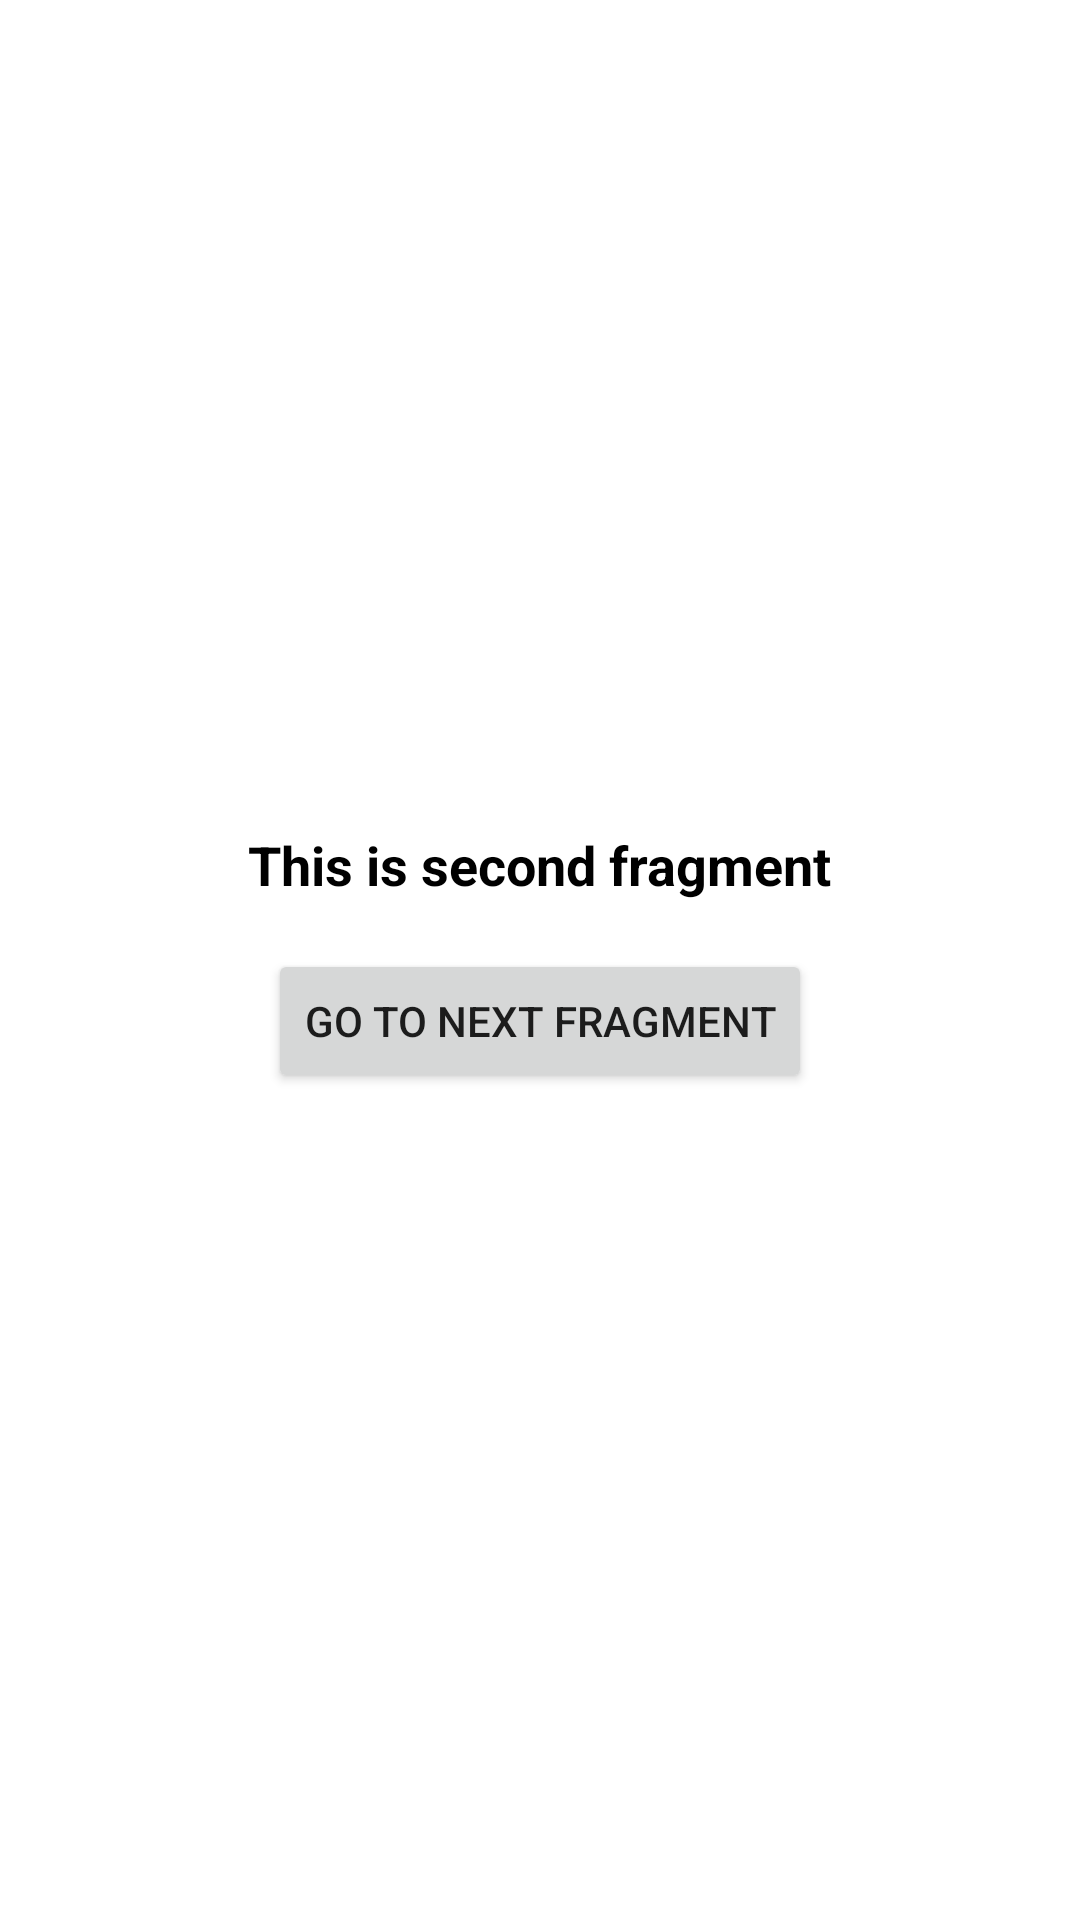

Here is an Android app screen rendered from its layout file. Give the layout XML and the strings, colors and styles it references.
<!-- AndroidManifest.xml: application theme Theme.NavigationComponents -->
<!-- res/layout/second_fragment.xml -->
<?xml version="1.0" encoding="utf-8"?>
<androidx.constraintlayout.widget.ConstraintLayout xmlns:android="http://schemas.android.com/apk/res/android"
    xmlns:app="http://schemas.android.com/apk/res-auto"
    android:layout_width="match_parent"
    android:layout_height="match_parent">

    <TextView
        android:id="@+id/thirdFragmentTv"
        android:layout_width="wrap_content"
        android:layout_height="wrap_content"
        android:text="@string/this_is_second_fragment"
        android:textColor="@color/black"
        android:textSize="18sp"
        android:textStyle="bold"
        app:layout_constraintVertical_chainStyle="packed"
        app:layout_constraintBottom_toTopOf="@id/btnSecondFragment"
        app:layout_constraintEnd_toEndOf="parent"
        app:layout_constraintStart_toStartOf="parent"
        app:layout_constraintTop_toTopOf="parent" />

    <Button
        android:id="@+id/btnSecondFragment"
        android:layout_width="wrap_content"
        android:text="@string/go_to_next_fragment"
        app:layout_constraintStart_toStartOf="parent"
        app:layout_constraintEnd_toEndOf="parent"
        android:layout_marginTop="16dp"
        app:layout_constraintTop_toBottomOf="@id/thirdFragmentTv"
        app:layout_constraintBottom_toBottomOf="parent"
        android:layout_height="wrap_content"/>

</androidx.constraintlayout.widget.ConstraintLayout>
<!-- resources referenced by this layout -->
<resources>
  <string name="go_to_next_fragment">Go To Next Fragment</string>
  <string name="this_is_second_fragment">This is second fragment</string>
  <style name="Theme.NavigationComponents" parent="Theme.MaterialComponents.DayNight.DarkActionBar">
          
          <item name="colorPrimary">@color/purple_500</item>
          <item name="colorPrimaryVariant">@color/purple_700</item>
          <item name="colorOnPrimary">@color/white</item>
          
          <item name="colorSecondary">@color/teal_200</item>
          <item name="colorSecondaryVariant">@color/teal_700</item>
          <item name="colorOnSecondary">@color/black</item>
          
          <item name="android:statusBarColor" tools:targetApi="l">?attr/colorPrimaryVariant</item>
          
      </style>
  <!-- not gathered from this repository: default colours our renderer supplied (Android Studio template values) -->
  <color name="purple_500">#FF6200EE</color>
  <color name="purple_700">#FF3700B3</color>
  <color name="teal_200">#FF03DAC5</color>
  <color name="teal_700">#FF018786</color>
  <color name="black">#FF000000</color>
  <color name="white">#FFFFFFFF</color>
</resources>
